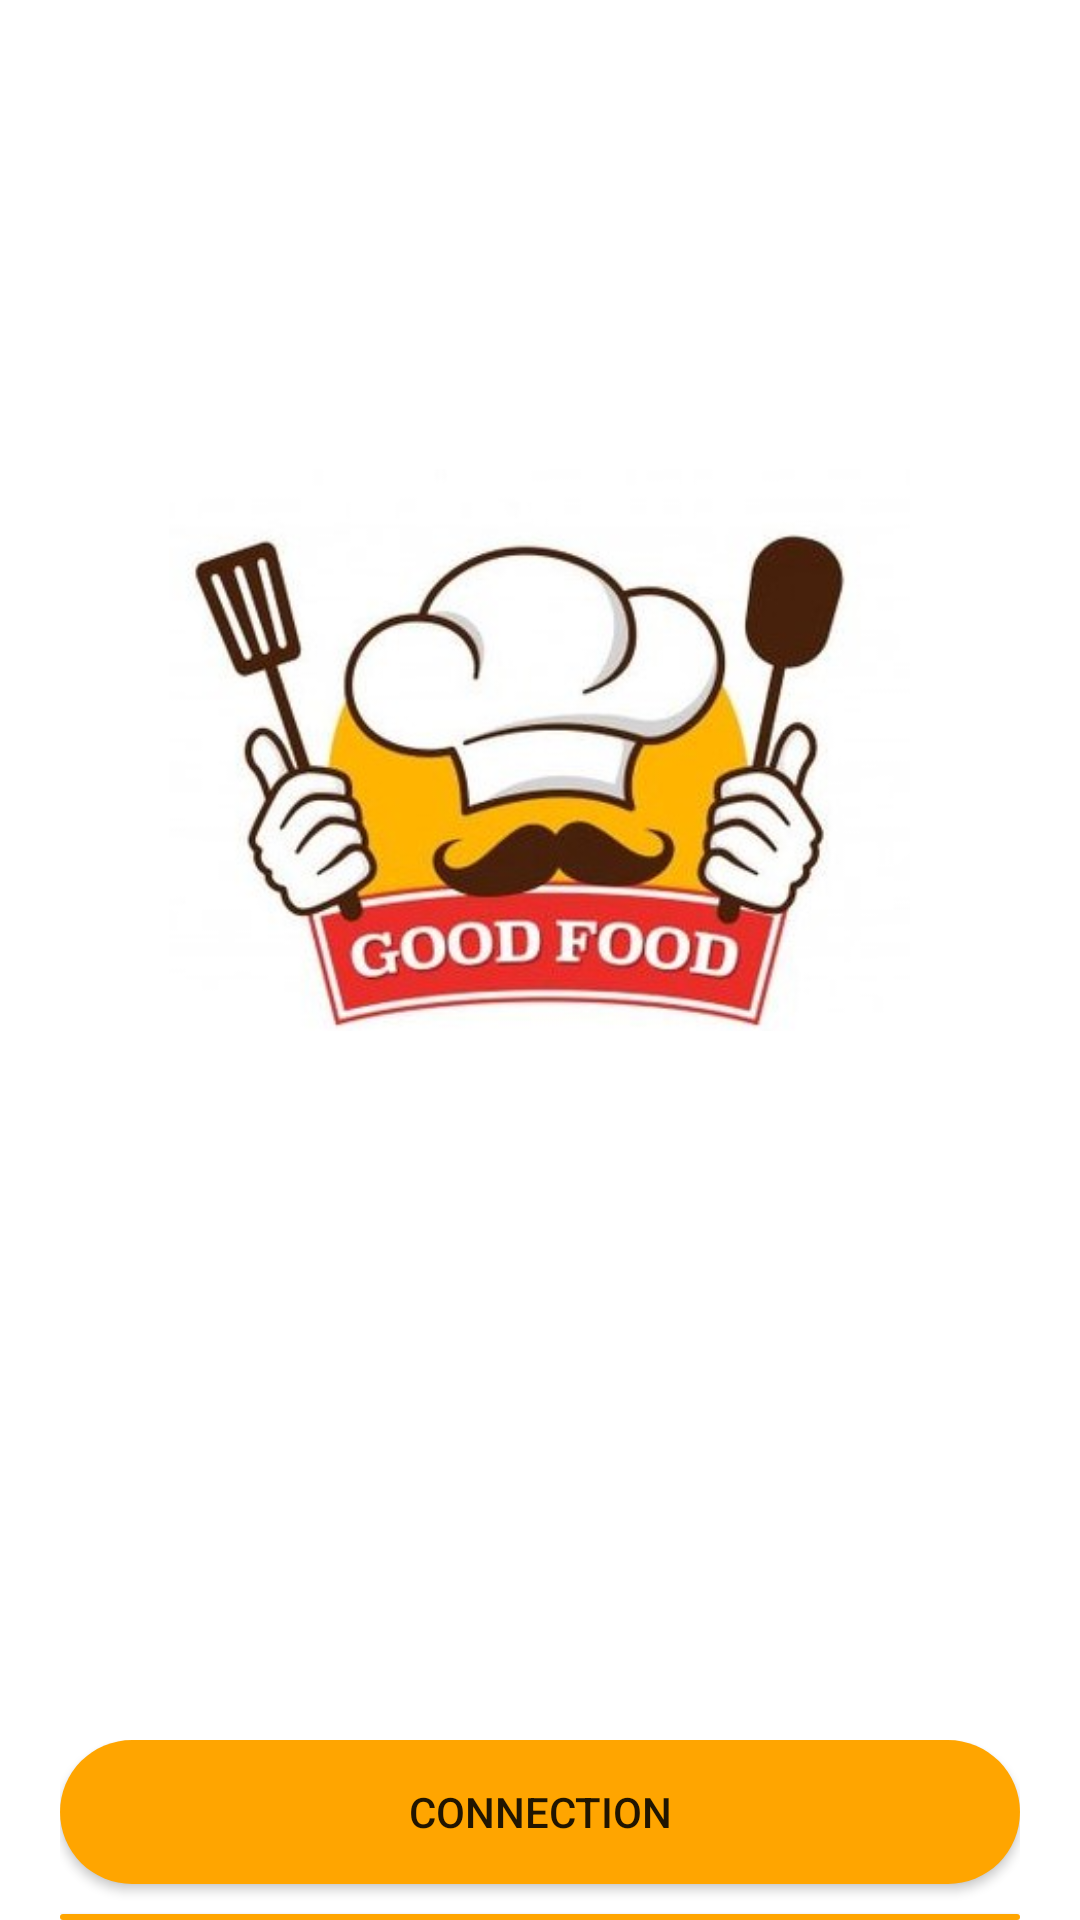

This screen was rendered from an Android layout file. Write that file and the resources it references.
<!-- AndroidManifest.xml: application theme Theme.FoodOrdering -->
<!-- res/layout/activity_main.xml -->
<?xml version="1.0" encoding="utf-8"?>
<androidx.constraintlayout.widget.ConstraintLayout xmlns:android="http://schemas.android.com/apk/res/android"
    xmlns:app="http://schemas.android.com/apk/res-auto"
    xmlns:tools="http://schemas.android.com/tools"
    android:layout_width="match_parent"
    android:layout_height="match_parent"
    tools:context=".MainActivity">


    <LinearLayout
        android:layout_width="match_parent"
        android:layout_height="match_parent"
        android:orientation="vertical">

        <LinearLayout
            android:layout_width="match_parent"
            android:layout_height="500dp"
            android:gravity="center"
            android:orientation="horizontal">


            <ImageView
                android:id="@+id/imageView2"
                android:layout_width="247dp"
                android:layout_height="230dp"
                app:srcCompat="@drawable/logo1" />

        </LinearLayout>

        <LinearLayout
            android:layout_width="match_parent"
            android:layout_height="match_parent"
            android:orientation="vertical"
            android:layout_marginLeft="20dp"
            android:layout_marginRight="20dp"
            android:layout_marginTop="80dp">

            <Button
                android:id="@+id/login"
                android:layout_width="match_parent"
                android:layout_height="wrap_content"
                android:text="Connection"
                android:layout_marginBottom="10dp"
                android:background="@drawable/roundstyle"


                />

            <Button
                android:id="@+id/loginin"
                android:layout_width="match_parent"
                android:layout_height="wrap_content"
                android:text="Inscrire"
                android:background="@drawable/roundstyle"/>
        </LinearLayout>

    </LinearLayout>
</androidx.constraintlayout.widget.ConstraintLayout>
<!-- resources referenced by this layout -->
<resources>
  <!-- drawable logo1: jpg bitmap (drawable-v24, 55894 bytes) -->
  <!-- drawable roundstyle (drawable) -->
  <?xml version="1.0" encoding="utf-8"?>
  <shape xmlns:android="http://schemas.android.com/apk/res/android">
      <corners  android:radius="50dp"/>
      <solid android:color="@color/orange"></solid>
  
  </shape>
  <style name="Theme.FoodOrdering" parent="Theme.MaterialComponents.DayNight.DarkActionBar">
          
          <item name="colorPrimary">@color/orange</item>
          <item name="colorPrimaryVariant">@color/orange</item>
          <item name="colorOnPrimary">@color/white</item>
          
          <item name="colorSecondary">@color/teal_200</item>
          <item name="colorSecondaryVariant">@color/teal_700</item>
          <item name="colorOnSecondary">@color/black</item>
          
          <item name="android:statusBarColor" tools:targetApi="l">?attr/colorPrimaryVariant</item>
          
      </style>
  <color name="orange"> #FFA500</color>
      #FFA500
  <color name="white">#FFFFFFFF</color>
  <color name="teal_200">#FF03DAC5</color>
  <color name="teal_700">#FF018786</color>
  <color name="black">#FF000000</color>
</resources>
